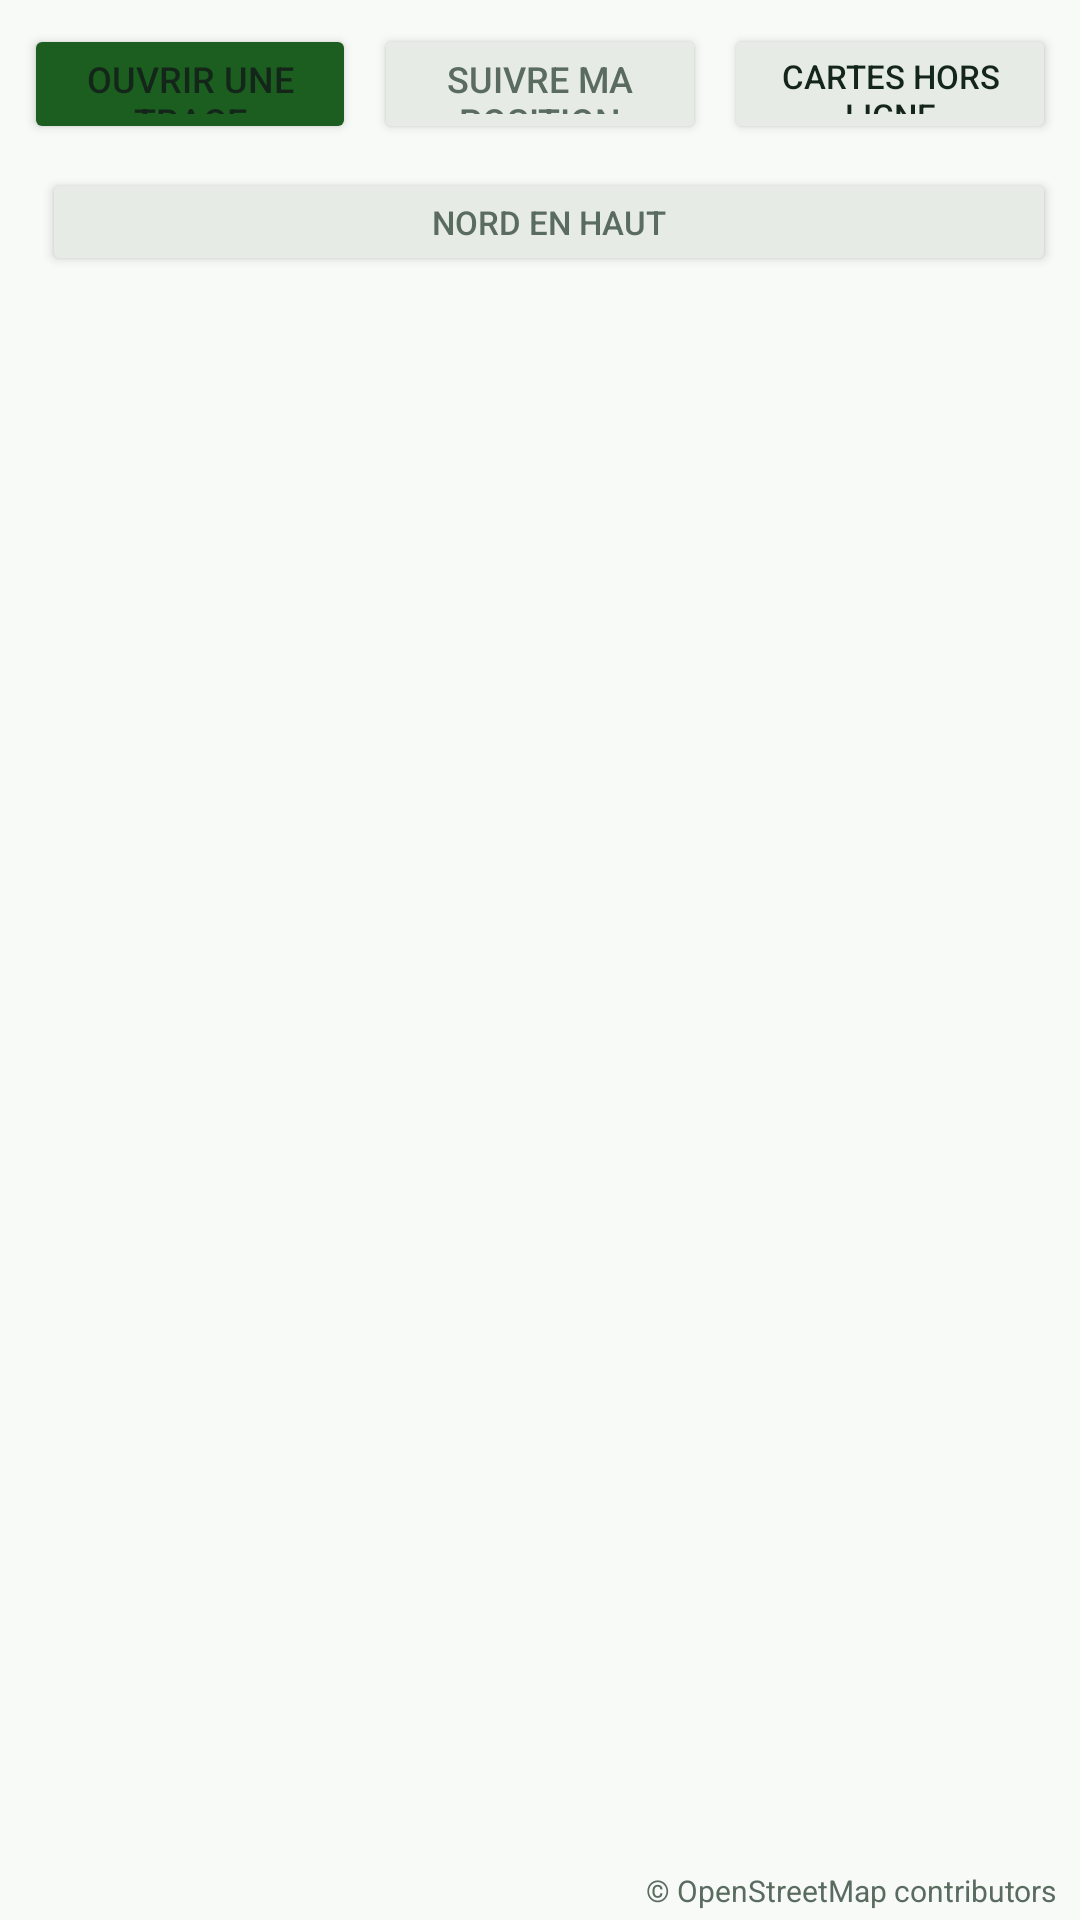

This screen was rendered from an Android layout file. Write that file and the resources it references.
<!-- AndroidManifest.xml: application theme Theme.GpsTest -->
<!-- res/layout/activity_map.xml -->
<?xml version="1.0" encoding="utf-8"?>
<LinearLayout xmlns:android="http://schemas.android.com/apk/res/android"
    android:layout_width="match_parent"
    android:layout_height="match_parent"
    android:orientation="vertical"
    android:background="@color/gps_bg">

    
    <LinearLayout
        android:layout_width="match_parent"
        android:layout_height="wrap_content"
        android:orientation="horizontal"
        android:padding="8dp"
        android:gravity="center_vertical">

        <Button
            android:id="@+id/btnMapLoad"
            android:layout_width="0dp"
            android:layout_height="40dp"
            android:layout_weight="1"
            android:text="@string/map_load"
            android:textSize="12sp"
            android:backgroundTint="@color/gps_green_dim"
            android:textColor="@color/gps_text" />

        <Button
            android:id="@+id/btnMapFollow"
            android:layout_width="0dp"
            android:layout_height="40dp"
            android:layout_weight="1"
            android:layout_marginStart="6dp"
            android:text="@string/map_follow"
            android:textSize="12sp"
            android:backgroundTint="@color/gps_card"
            android:textColor="@color/gps_text_dim" />

        <Button
            android:id="@+id/btnMapOffline"
            android:layout_width="0dp"
            android:layout_height="40dp"
            android:layout_weight="1"
            android:layout_marginStart="6dp"
            android:text="@string/map_offline_manager"
            android:textSize="11sp"
            android:backgroundTint="@color/gps_card"
            android:textColor="@color/gps_text" />
    </LinearLayout>

    <LinearLayout
        android:layout_width="match_parent"
        android:layout_height="wrap_content"
        android:orientation="horizontal"
        android:gravity="center_vertical"
        android:paddingStart="8dp"
        android:paddingEnd="8dp"
        android:paddingBottom="5dp">

        <Button
            android:id="@+id/btnMapStyle"
            android:layout_width="0dp"
            android:layout_height="36dp"
            android:layout_weight="1"
            android:text="Style de carte"
            android:textSize="11sp"
            android:backgroundTint="@color/gps_card"
            android:textColor="@color/gps_text"
            android:visibility="gone" />

        <Button
            android:id="@+id/btnMapOrientation"
            android:layout_width="0dp"
            android:layout_height="36dp"
            android:layout_weight="1"
            android:layout_marginStart="6dp"
            android:text="Nord en haut"
            android:textSize="11sp"
            android:backgroundTint="@color/gps_card"
            android:textColor="@color/gps_text_dim" />
    </LinearLayout>

    
    <TextView
        android:id="@+id/tvMapInfo"
        android:layout_width="match_parent"
        android:layout_height="wrap_content"
        android:paddingStart="10dp"
        android:paddingEnd="10dp"
        android:paddingBottom="6dp"
        android:maxLines="2"
        android:ellipsize="end"
        android:textColor="@color/gps_text_dim"
        android:textSize="12sp" />

    <LinearLayout
        android:id="@+id/mapImportProgressRow"
        android:layout_width="match_parent"
        android:layout_height="wrap_content"
        android:orientation="horizontal"
        android:gravity="center_vertical"
        android:paddingStart="10dp"
        android:paddingEnd="10dp"
        android:paddingBottom="5dp"
        android:visibility="gone">

        <TextView
            android:id="@+id/tvMapImportProgress"
            android:layout_width="0dp"
            android:layout_height="wrap_content"
            android:layout_weight="1"
            android:text="@string/map_import_opening"
            android:textColor="@color/gps_text_dim"
            android:textSize="11sp"
            android:maxLines="2"
            android:ellipsize="end" />

        <Button
            android:id="@+id/btnMapCancelImport"
            android:layout_width="wrap_content"
            android:layout_height="36dp"
            android:minWidth="72dp"
            android:text="@string/map_import_cancel"
            android:textSize="11sp"
            android:backgroundTint="@color/gps_card"
            android:textColor="@color/gps_text" />
    </LinearLayout>

    
    <FrameLayout
        android:id="@+id/mapContainer"
        android:layout_width="match_parent"
        android:layout_height="0dp"
        android:layout_weight="1">

        

        
        <ProgressBar
            android:id="@+id/pbMapLoading"
            style="?android:attr/progressBarStyleLarge"
            android:layout_width="48dp"
            android:layout_height="48dp"
            android:layout_gravity="center"
            android:visibility="gone" />

        <TextView
            android:id="@+id/tvMapOffline"
            android:layout_width="match_parent"
            android:layout_height="wrap_content"
            android:layout_gravity="bottom"
            android:background="@color/map_banner_bg"
            android:padding="8dp"
            android:text="@string/map_no_network"
            android:textColor="@color/map_banner_text"
            android:textSize="11sp"
            android:visibility="gone" />
    </FrameLayout>

    <TextView
        android:id="@+id/tvMapAttribution"
        android:layout_width="match_parent"
        android:layout_height="wrap_content"
        android:paddingStart="8dp"
        android:paddingEnd="8dp"
        android:paddingTop="3dp"
        android:paddingBottom="3dp"
        android:gravity="end"
        android:text="© OpenStreetMap contributors"
        android:textColor="@color/gps_text_dim"
        android:textSize="10sp" />
</LinearLayout>
<!-- resources referenced by this layout -->
<resources>
  <color name="gps_bg">#FFF7FAF7</color>
  <color name="gps_card">#FFE6EBE6</color>
  <color name="gps_green_dim">#FF1B5E20</color>
  <color name="gps_text">#FF14261A</color>
  <color name="gps_text_dim">#FF5A6B5F</color>
  <color name="map_banner_bg">#CC000000</color>
  <color name="map_banner_text">#FFFFFFFF</color>
  <string name="map_follow">Suivre ma position</string>
  <string name="map_import_cancel">Annuler</string>
  <string name="map_import_opening">Ouverture du document GPX…</string>
  <string name="map_load">Ouvrir une trace</string>
  <string name="map_no_network">Fond de carte indisponible : les tuiles se téléchargent quand une connexion existe. Votre position et vos traces restent affichées.</string>
  <string name="map_offline_manager">Cartes hors ligne</string>
  <style name="Theme.GpsTest" parent="Theme.MaterialComponents.DayNight.NoActionBar">
          <item name="colorPrimary">@color/gps_green_dim</item>
          <item name="colorPrimaryVariant">@color/gps_green_dim</item>
          
          <item name="colorOnPrimary">#FFFFFFFF</item>
          <item name="colorSecondary">@color/gps_green</item>
          <item name="colorOnSecondary">@color/gps_bg</item>
          <item name="colorOnBackground">@color/gps_text</item>
          <item name="colorOnSurface">@color/gps_text</item>
  
          
          <item name="android:statusBarColor">@color/gps_card</item>
          <item name="android:navigationBarColor">@color/gps_card</item>
  
          
          <item name="android:windowBackground">@color/gps_bg</item>
      </style>
  <color name="gps_green">#FF2E7D32</color>
</resources>
